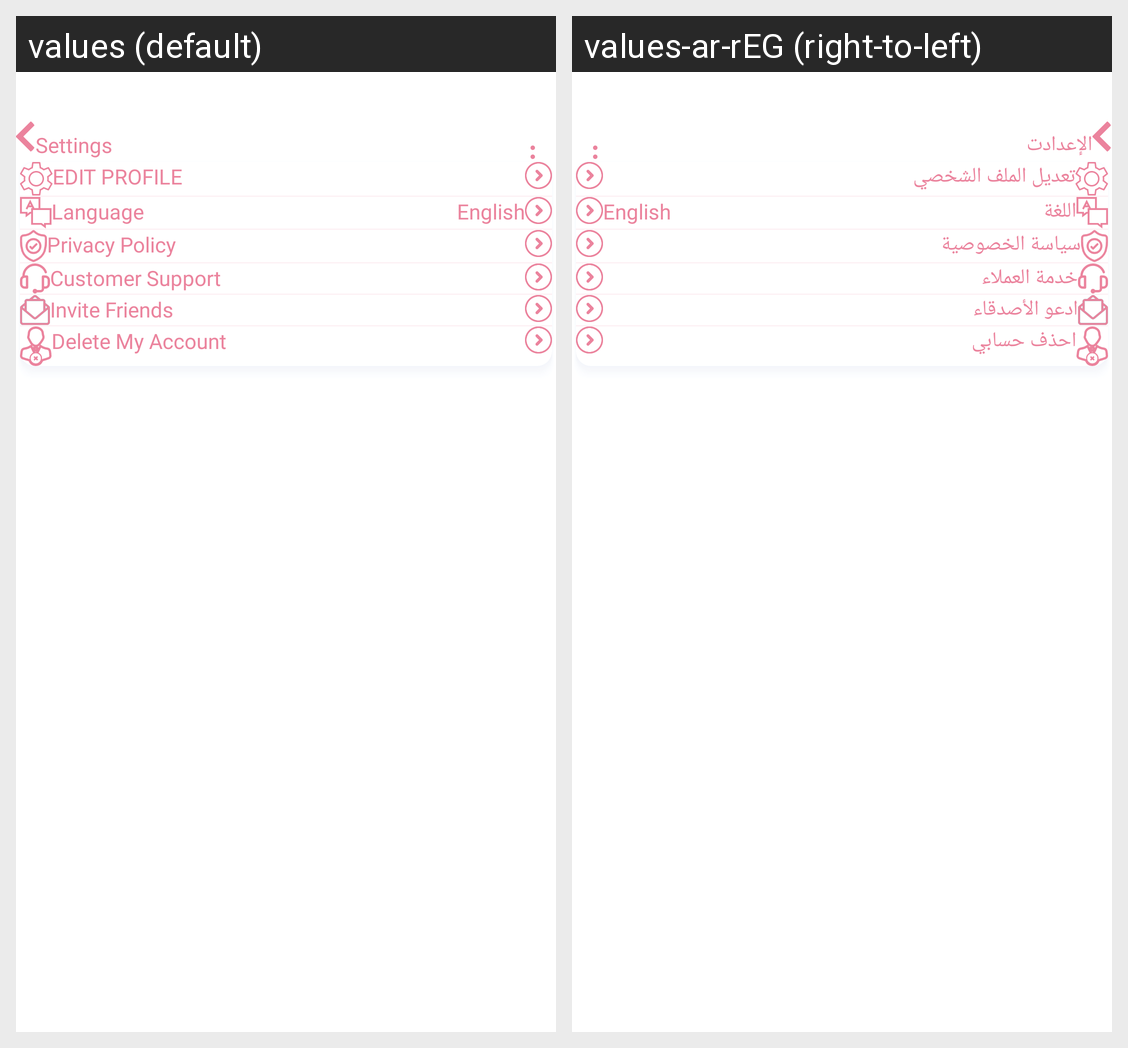

The same Android screen rendered under two of its app's locales, left to right. List the strings drawn on it with the default value and each locale's translation.
Android screen res/layout/activity_settings.xml rendered under 2 locales, left to right: values (default), values-ar-rEG (right-to-left). Device: Nexus 5 (rendered at 1080×1920; each locale shown at half size, 540×960, under a caption strip naming it); theme Theme.Kefi.
Strings drawn on this screen, with the default value and each locale's value (text and hints the layout hard-codes, and strings that could not be matched under every locale, appear in the picture but are not listed):

english
  values: English
  values-ar-rEG: English

settings
  values: Settings
  values-ar-rEG: الإعدادت

edit_profile
  values: EDIT PROFILE
  values-ar-rEG: تعديل الملف الشخصي

language
  values: Language
  values-ar-rEG: اللغة

privacy_policy
  values: Privacy Policy
  values-ar-rEG: سياسة الخصوصية

customer_support_page
  values: Customer Support
  values-ar-rEG: خدمة العملاء

invite_friends
  values: Invite Friends
  values-ar-rEG: ادعو الأصدقاء

delete_my_account
  values: Delete My Account
  values-ar-rEG: احذف حسابي
